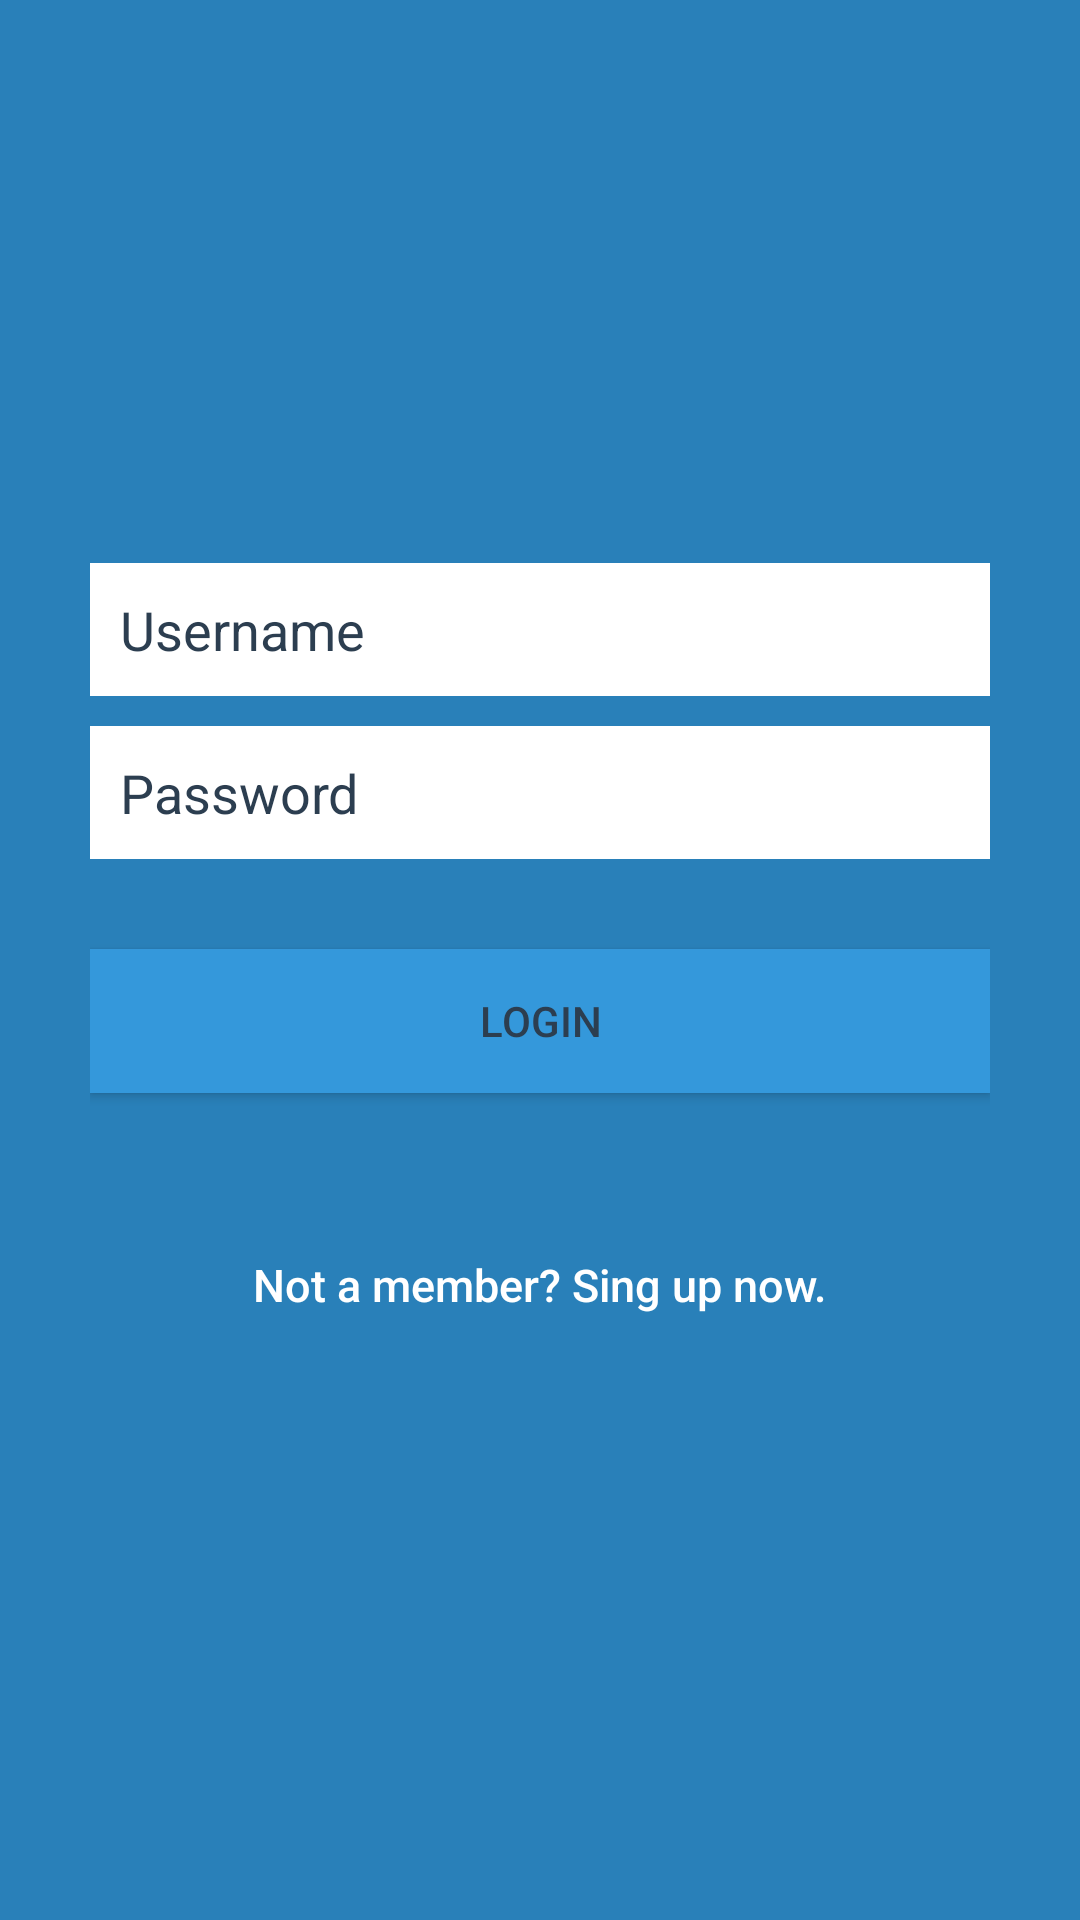

The Android layout XML behind this screen, and the referenced resources:
<!-- AndroidManifest.xml: application theme AppTheme -->
<!-- res/layout/login_layout.xml -->
<?xml version="1.0" encoding="utf-8"?>
<LinearLayout xmlns:android="http://schemas.android.com/apk/res/android"
    android:layout_width="fill_parent"
    android:layout_height="fill_parent"
    android:background="@color/login_background"
    android:gravity="center"
    android:orientation="vertical"
    android:padding="10dp" >

    <LinearLayout
        android:layout_width="fill_parent"
        android:layout_height="wrap_content"
        android:layout_gravity="center"
        android:orientation="vertical"
        android:paddingLeft="20dp"
        android:paddingRight="20dp" >

        <EditText
            android:id="@+id/usernameL"
            android:layout_width="fill_parent"
            android:layout_height="wrap_content"
            android:layout_marginBottom="10dp"
            android:background="@android:color/white"
            android:hint="Username"
            android:inputType="text"
            android:padding="10dp"
            android:singleLine="true"
            android:textColor="#2c3e50"
            android:textColorHint="#2c3e50" />

        <EditText
            android:id="@+id/passwordL"
            android:layout_width="fill_parent"
            android:layout_height="wrap_content"
            android:layout_marginBottom="10dp"
            android:background="@android:color/white"
            android:hint="Password"
            android:inputType="textPassword"
            android:padding="10dp"
            android:singleLine="true"
            android:textColor="#2c3e50"
            android:textColorHint="#2c3e50" />


        <Button
            android:id="@+id/btnLogin"
            android:layout_width="fill_parent"
            android:layout_height="wrap_content"
            android:layout_marginTop="20dip"
            android:background="#3498db"
            android:text="LOGIN"
            android:textColor="#2c3e50" />


        <Button
            android:id="@+id/btnLinkToRegisterScreen"
            android:layout_width="fill_parent"
            android:layout_height="wrap_content"
            android:layout_marginTop="40dip"
            android:background="@null"
            android:text="Not a member? Sing up now."
            android:textAllCaps="false"
            android:textColor="@android:color/white"
            android:textSize="15dp" />
    </LinearLayout>

</LinearLayout>
<!-- resources referenced by this layout -->
<resources>
  <color name="login_background">#2980b9</color>
  <style name="AppTheme" parent="Theme.AppCompat.Light.NoActionBar">        
          <item name="colorPrimary">@color/colorPrimary</item>
          <item name="colorPrimaryDark">@color/colorPrimaryDark</item>
          <item name="colorAccent">@color/colorAccent</item>
      </style>
  <color name="colorPrimary">#3F51B5</color>
  <color name="colorPrimaryDark">#303F9F</color>
  <color name="colorAccent">#ff4081</color>
</resources>
